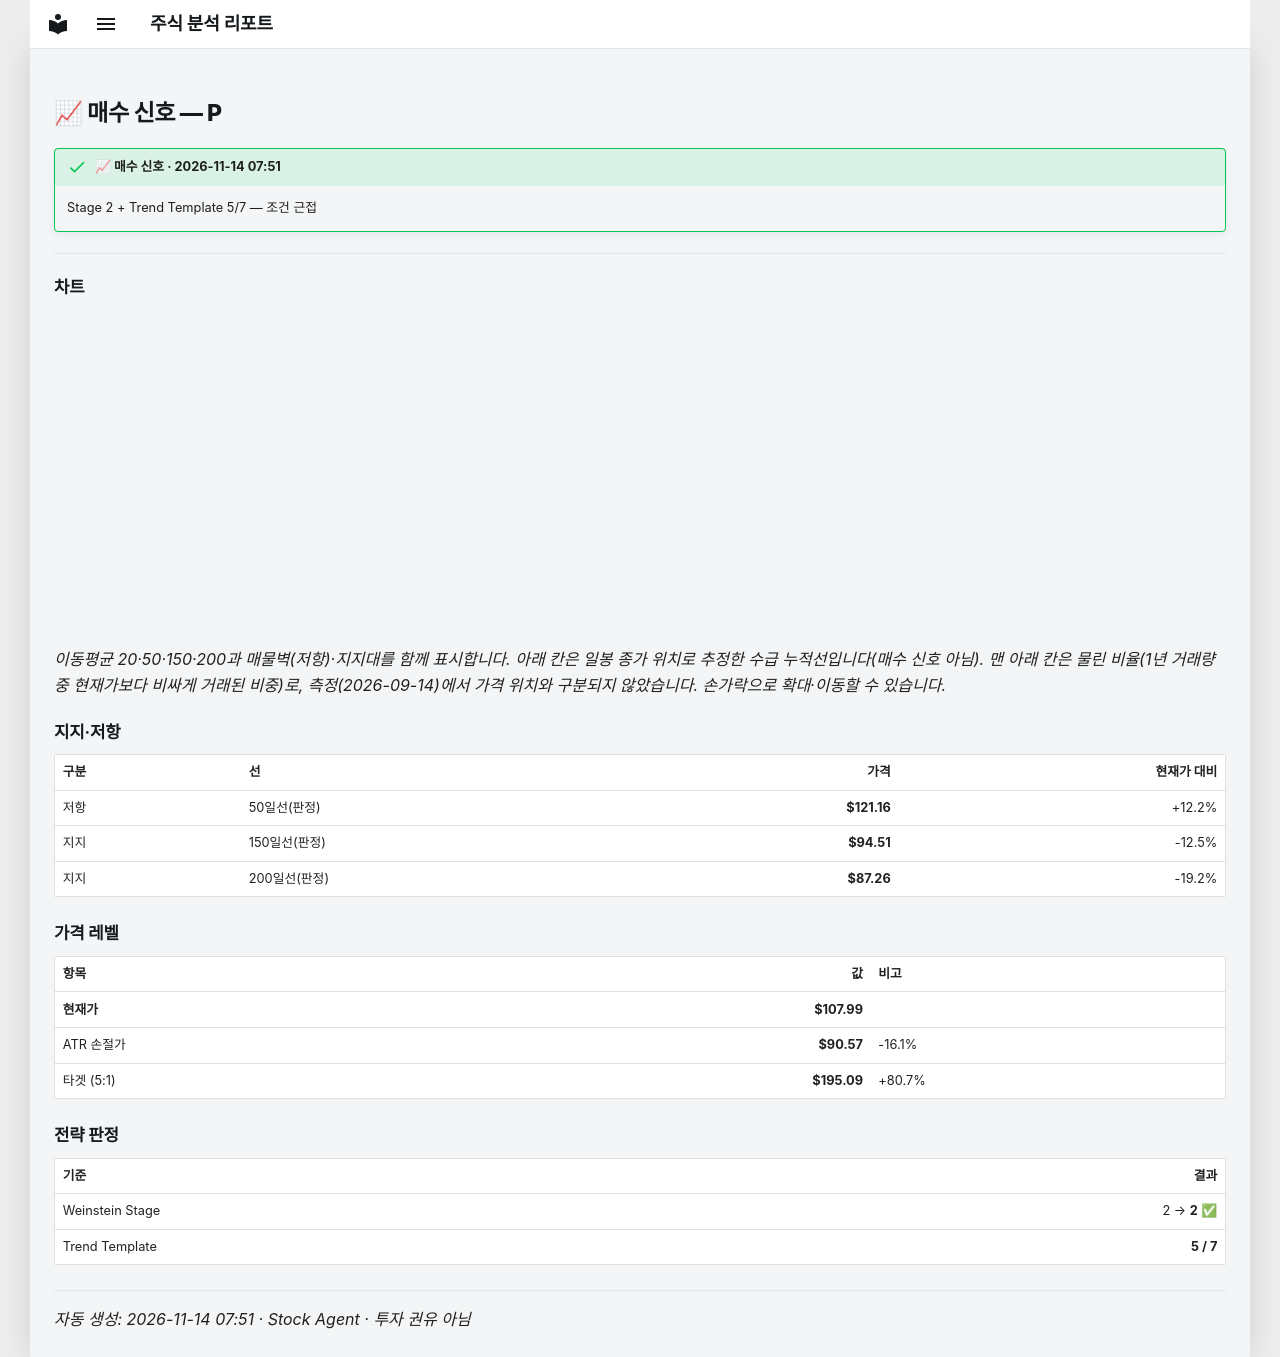

repository: soloandco/stock-reports · page: alerts/20261114-p-buy_watch/index.html · generator: mkdocs

---
title: "📈 매수 신호 — P"
ticker: P
alert: "📈 매수 신호"
created: 2026-11-14
comments: true
---

# 📈 매수 신호 — P

!!! success "📈 매수 신호 · 2026-11-14 07:51"
    Stage 2 + Trend Template 5/7 — 조건 근접

---

## 차트

<div class="stock-chart" data-src="../charts/20261114-p-buy_watch.json"></div>

_이동평균 20·50·150·200과 매물벽(저항)·지지대를 함께 표시합니다. 아래 칸은 일봉 종가 위치로 추정한 수급 누적선입니다(매수 신호 아님). 맨 아래 칸은 물린 비율(1년 거래량 중 현재가보다 비싸게 거래된 비중)로, 측정(2026-09-14)에서 가격 위치와 구분되지 않았습니다. 손가락으로 확대·이동할 수 있습니다._

## 지지·저항

| 구분 | 선 | 가격 | 현재가 대비 |
|:-----|:---|-----:|-----------:|
| 저항 | 50일선(판정) | **$121.16** | +12.2% |
| 지지 | 150일선(판정) | **$94.51** | -12.5% |
| 지지 | 200일선(판정) | **$87.26** | -19.2% |

## 가격 레벨

| 항목 | 값 | 비고 |
|:-----|---:|:-----|
| **현재가** | **$107.99** | |
| ATR 손절가 | **$90.57** | -16.1% |
| 타겟 (5:1) | **$195.09** | +80.7% |

## 전략 판정

| 기준 | 결과 |
|:-----|-----:|
| Weinstein Stage | 2 → **2** ✅ |
| Trend Template | **5 / 7** |

---
_자동 생성: 2026-11-14 07:51 · Stock Agent · 투자 권유 아님_
